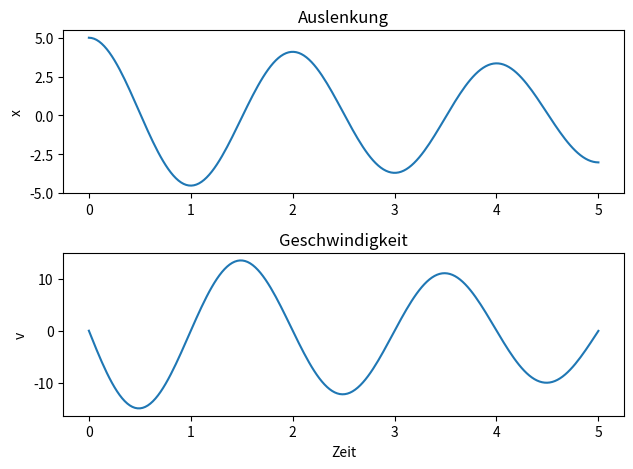

Generate this figure with matplotlib:
#12_scipy_dgl.py
import numpy as np
import matplotlib.pyplot as plt
from scipy.integrate import solve_ivp
#DGL-System
def dgl(t,xa,c,m,d):
    x,v = xa
    dx_dt = v
    dv_dt =  -c/m*x - d/m*v
    return dx_dt,dv_dt
#Daten
m=1.0  #Masse kg
d=0.2  #Dämpfung
c=9.87 #Federkonstante N/m
x0=5   #Anfangswert der Auslenkung
tmax=5
#Lösung der DGL
t = np.linspace(0,tmax,200)
z=solve_ivp(dgl,[0,tmax],[x0,0],args=(c,m,d),dense_output=True)
x,v=z.sol(t)
#Grafikbereich
fig,ax = plt.subplots(2,1,label='Feder-Masse-Schwinger')
#Auslenkung
ax[0].plot(t,x)
ax[0].set(ylabel='x',title='Auslenkung')
#Geschwindigkeit
ax[1].plot(t,v)
ax[1].set(xlabel='Zeit',ylabel='v',title='Geschwindigkeit')
fig.tight_layout()
plt.show()

# print(type(z.sol(t)))
'''
fig.savefig("/Users/veit/documents/Python_Mathe/Export_Mathe_Python_neu/Abbildungen/12_013.pdf")
fig.savefig("/Users/veit/documents/Python_Mathe/Export_Mathe_Python_neu/Abbildungen/12_013.svg")
'''
